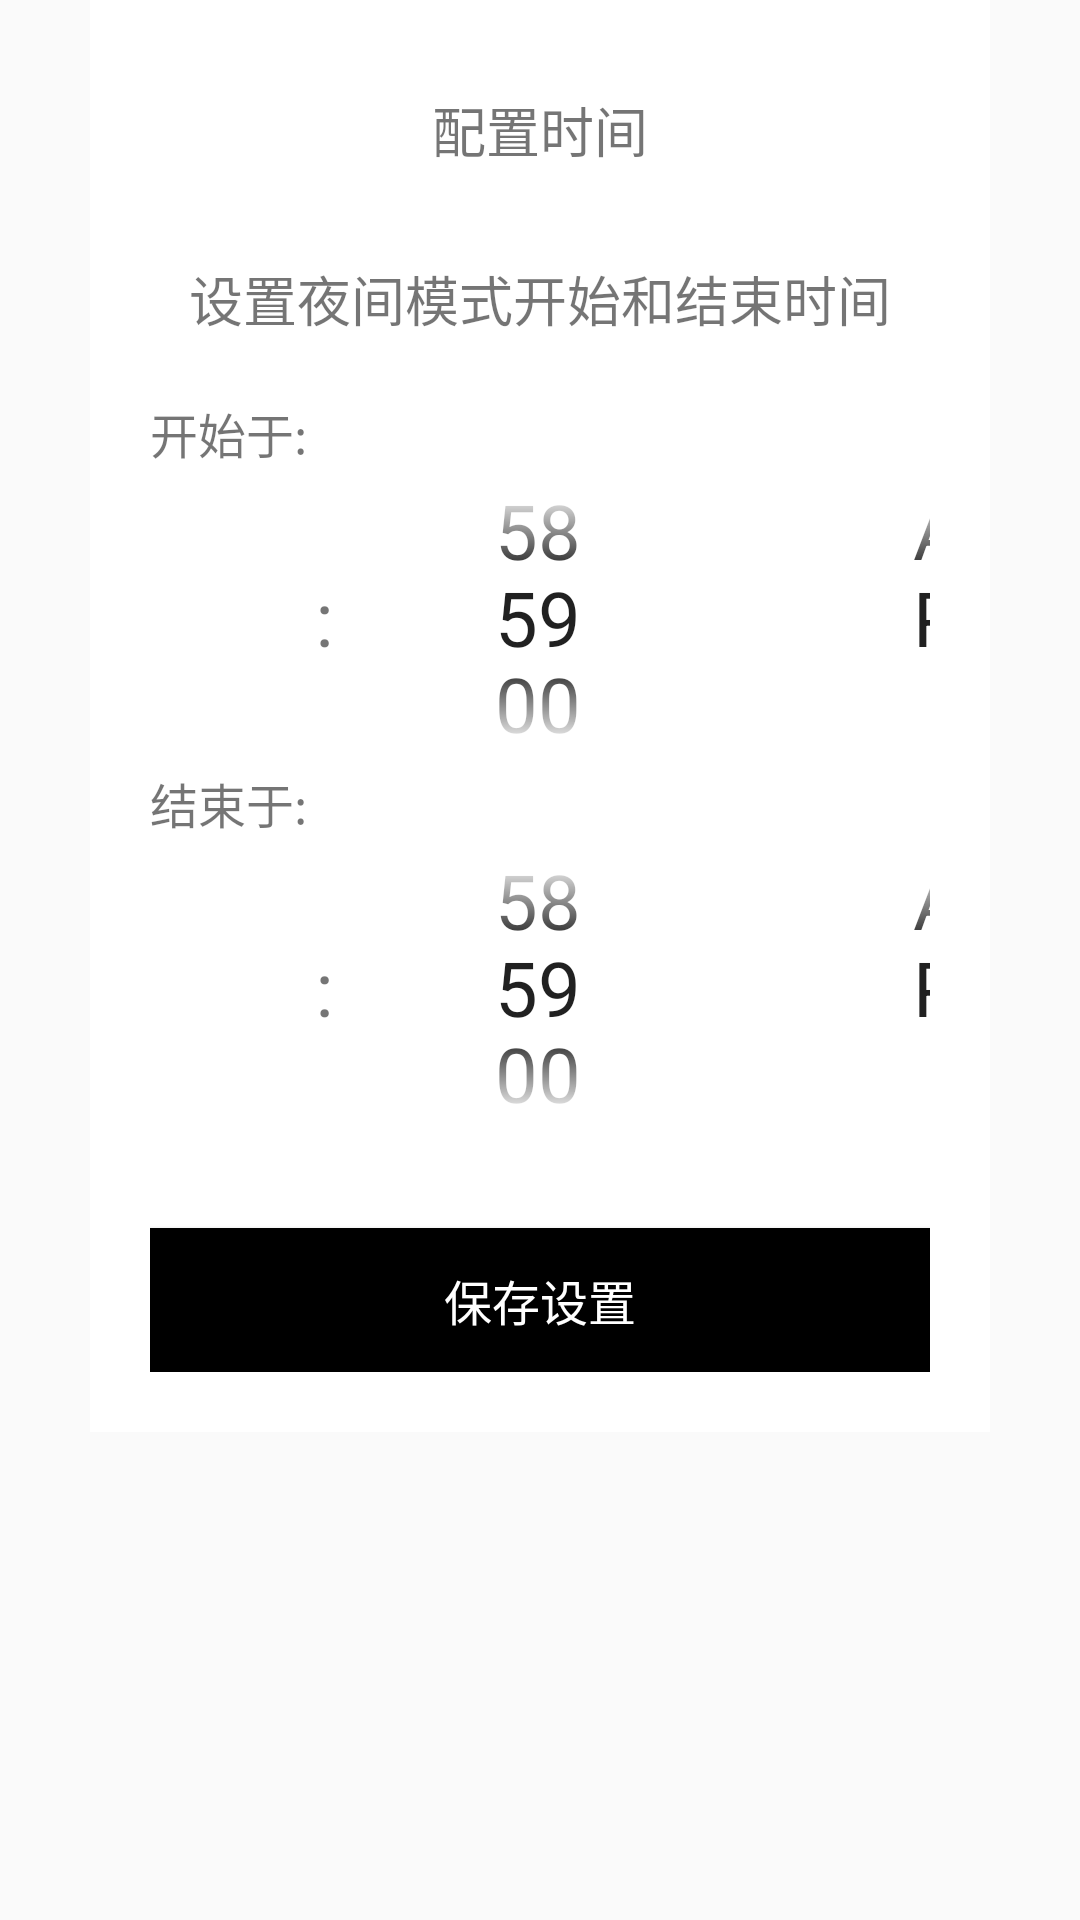

This screen was rendered from an Android layout file. Write that file and the resources it references.
<!-- AndroidManifest.xml: application theme AppTheme -->
<!-- res/layout/dialog_settime.xml -->
<?xml version="1.0" encoding="utf-8"?>
<LinearLayout xmlns:android="http://schemas.android.com/apk/res/android"
    android:layout_width="match_parent"
    android:layout_height="wrap_content"
    android:background="#0000"
    android:orientation="vertical">

    <RelativeLayout
        android:layout_width="match_parent"
        android:layout_height="wrap_content"
        android:layout_gravity="center_horizontal"
        android:layout_marginHorizontal="30dp"
        android:background="#ffffff">

        <ImageView
            android:id="@+id/iv_setTime_quit"
            android:layout_width="wrap_content"
            android:layout_height="wrap_content"
            android:layout_gravity="right"
            android:src="@mipmap/login_close_bg_nor" />

        <LinearLayout
            android:layout_width="match_parent"
            android:layout_height="wrap_content"
            android:layout_centerVertical="true"
            android:orientation="vertical"
            android:paddingLeft="20dp"
            android:paddingRight="20dp"
            android:paddingBottom="20dp">

            <TextView
                android:layout_width="wrap_content"
                android:layout_height="wrap_content"
                android:layout_gravity="center_horizontal"
                android:layout_marginTop="30dp"
                android:text="@string/deivce_setTime"
                android:textSize="18sp" />

            <TextView
                android:layout_width="wrap_content"
                android:layout_height="wrap_content"
                android:layout_gravity="center_horizontal"
                android:layout_marginTop="30dp"
                android:text="@string/deivce_setTime_hint"
                android:textSize="18sp" />

            <TextView
                android:layout_width="wrap_content"
                android:layout_height="wrap_content"
                android:layout_marginTop="20dp"
                android:text="开始于:"
                android:textSize="16sp" />

            <TimePicker
                android:id="@+id/startTime"
                android:layout_width="wrap_content"
                android:layout_height="80dp"
                android:layout_gravity="center"
                android:layout_marginTop="10dp"
                android:layout_marginBottom="10dp"
                android:scaleX="1.8"
                android:scaleY="1.8"
                android:timePickerMode="spinner" />

            <TextView
                android:layout_width="wrap_content"
                android:layout_height="wrap_content"
                android:text="结束于:"
                android:textSize="16sp" />

            <TimePicker
                android:id="@+id/endTime"
                android:layout_width="wrap_content"
                android:layout_height="80dp"
                android:layout_gravity="center"
                android:layout_marginTop="10dp"
                android:layout_marginBottom="10dp"
                android:scaleX="1.8"
                android:scaleY="1.8"
                android:timePickerMode="spinner" />

            <Button
                android:id="@+id/btn_save_setting"
                android:layout_width="match_parent"
                android:layout_height="48dp"
                android:layout_marginTop="30dp"
                android:background="#000000"
                android:padding="5dp"
                android:text="@string/saveSetting"
                android:textColor="#ffffff"
                android:textSize="16sp" />

        </LinearLayout>
    </RelativeLayout>

    <LinearLayout
        android:layout_width="match_parent"
        android:layout_height="wrap_content"
        android:layout_gravity="center_horizontal"
        android:layout_marginTop="30dp"
        android:orientation="horizontal">

    </LinearLayout>
</LinearLayout>
<!-- resources referenced by this layout -->
<resources>
  <string name="deivce_setTime">配置时间</string>
  <string name="deivce_setTime_hint">设置夜间模式开始和结束时间</string>
  <string name="saveSetting">保存设置</string>
  <style name="AppTheme" parent="Theme.AppCompat.Light.DarkActionBar">
          
          <item name="colorPrimary">@color/colorPrimary</item>
          <item name="colorPrimaryDark">@color/colorPrimaryDark</item>
          <item name="colorAccent">@color/colorAccent</item>
      </style>
  <color name="colorPrimary">#59DECB</color>
  <color name="colorPrimaryDark">#59DECB</color>
  <color name="colorAccent">#87CEEB</color>
</resources>
